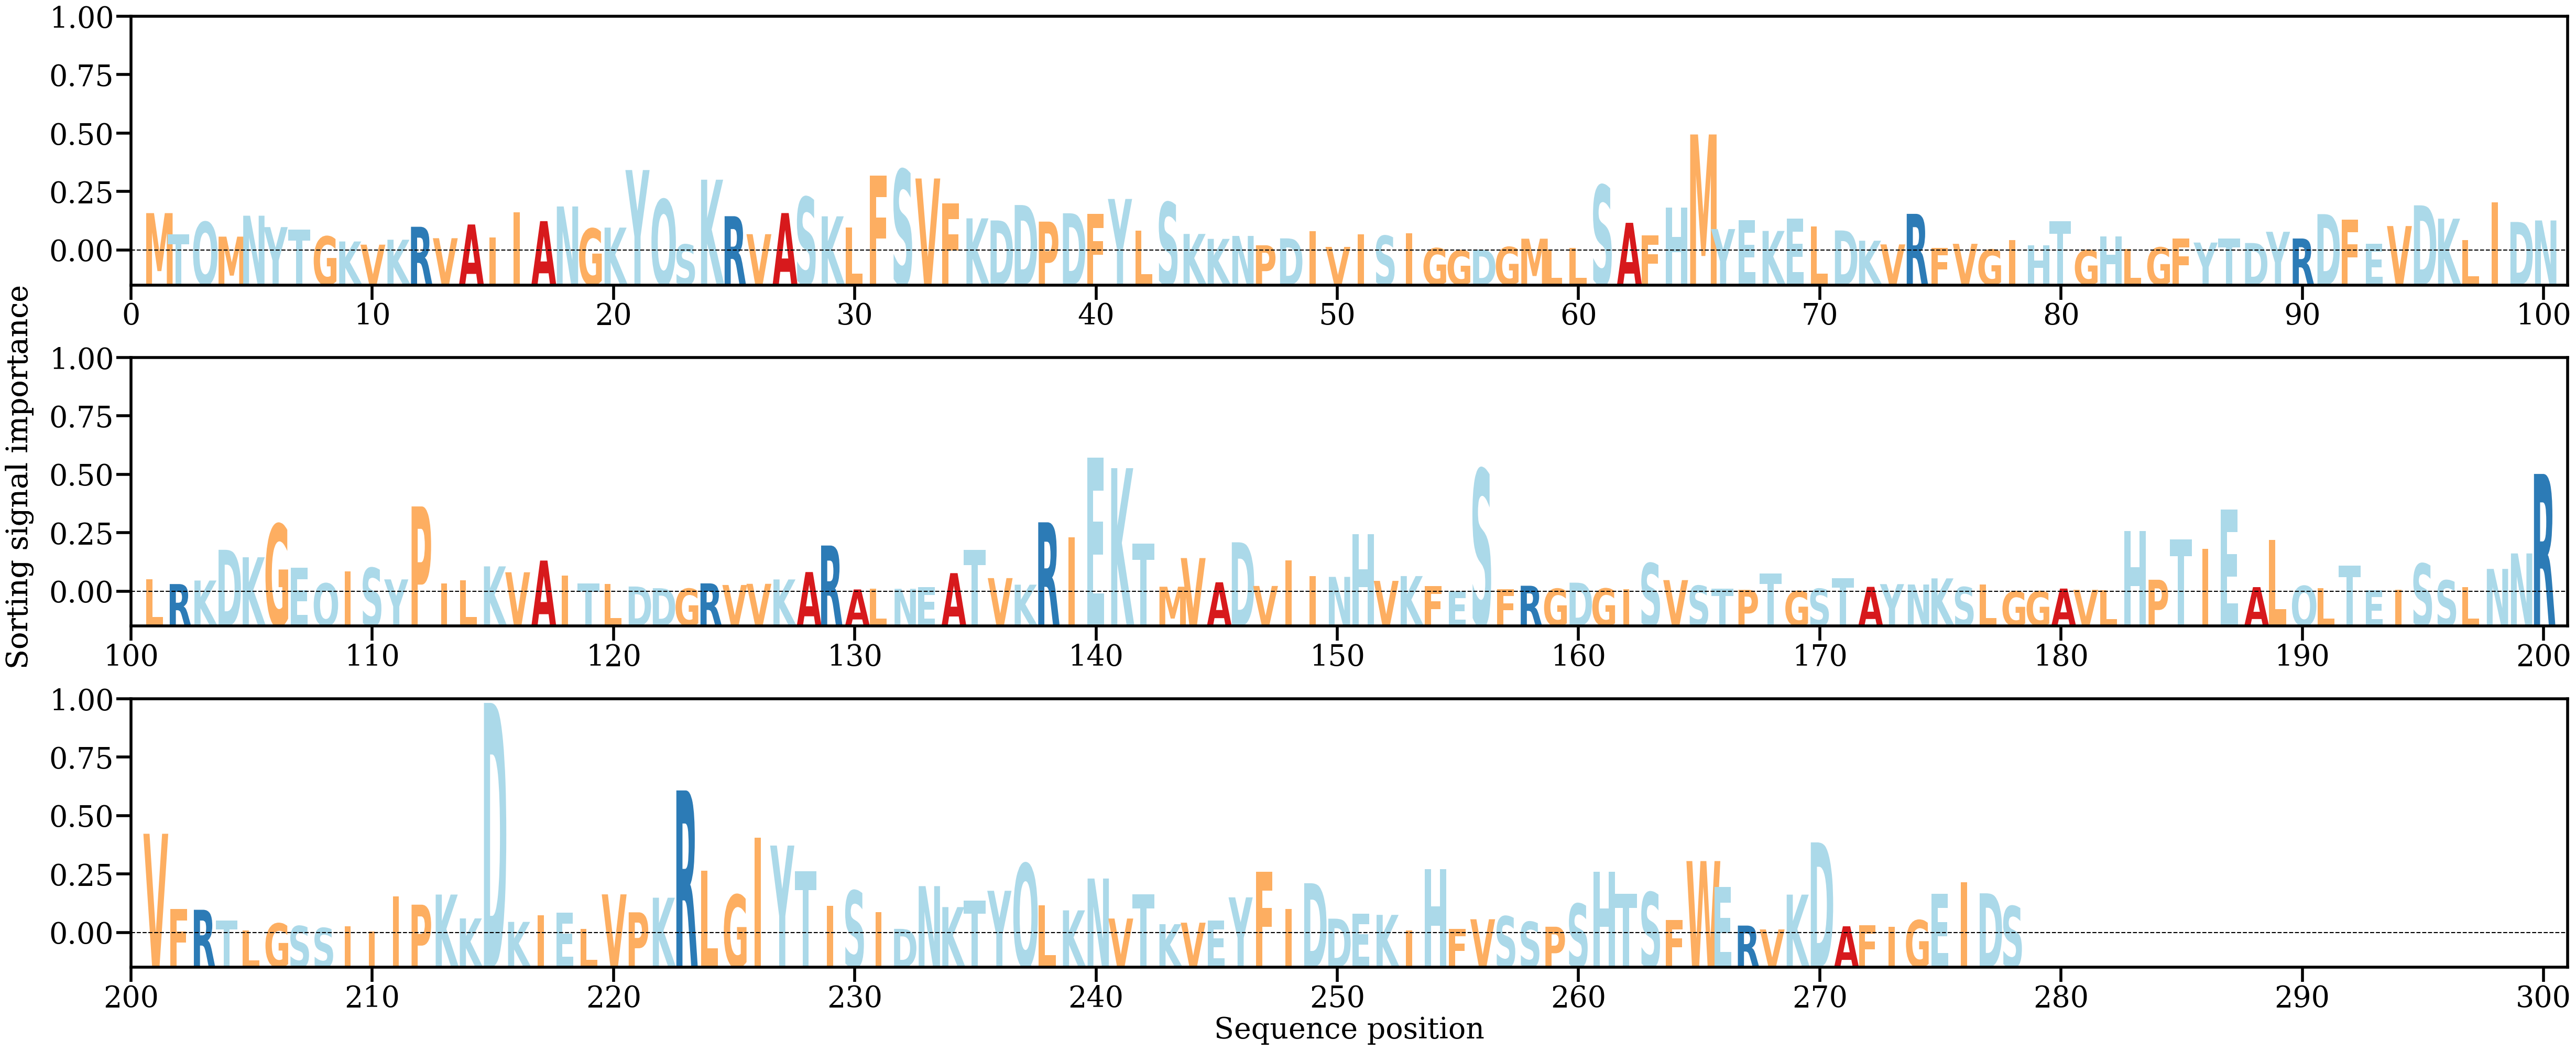

The table this chart was drawn from, first rows:
AA, Alpha
M, [0.00504487]
T, [0.00222782]
Q, [0.00385837]
M, [0.00190073]
N, [0.0046982]
Y, [0.00317392]
T, [0.00281202]
G, [0.00192948]
K, [0.00125285]
V, [0.00082797]
K, [0.00148907]
R, [0.00321847]
V, [0.00168969]
A, [0.0035259]
I, [0.00181065]
I, [0.00516712]
A, [0.00397441]
N, [0.00593372]
G, [0.00298252]
K, [0.00310877]
Y, [0.01080237]
Q, [0.00686874]
S, [0.00085055]
K, [0.00951448]
R, [0.00463334]
V, [0.00222842]
A, [0.0050518]
S, [0.00717854]
K, [0.00461498]
L, [0.0031346]
F, [0.01002706]
S, [0.01085986]
V, [0.00967409]
F, [0.00634512]
K, [0.00434465]
D, [0.004066]
D, [0.00612504]
P, [0.00390765]
D, [0.00502555]
F, [0.00491611]
Y, [0.00693762]
L, [0.00266735]
S, [0.00648478]
K, [0.00226099]
K, [0.00160205]
N, [0.00199512]
P, [0.0007453]
D, [0.00166847]
I, [0.00262472]
V, [0.00052775]
I, [0.00218654]
S, [0.00201437]
I, [0.00232201]
G, [0.00035771]
G, [5.7668432e-05]
D, [0.00016725]
G, [0.00051799]
M, [0.00162547]
L, [0.00017983]
L, [0.00035689]
... 218 more rows
